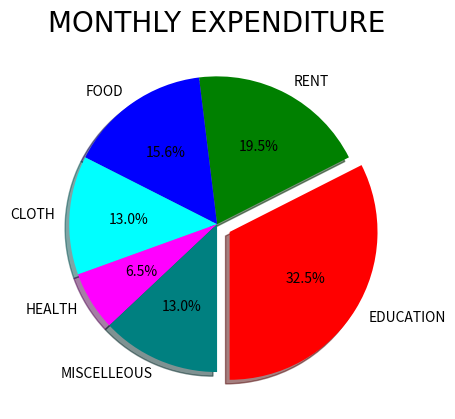

Source code (Python):
import matplotlib.pyplot as plt
import numpy as np

expense=["EDUCATION","RENT","FOOD","CLOTH","HEALTH","MISCELLEOUS"]
values=np.array([25000,15000,12000,10000,5000,10000])
colors=["red","green","blue","cyan","magenta","teal"]
plt.title("MONTHLY EXPENDITURE",
          fontsize=20,
          fontfamily="arial")
plt.pie(values, labels=expense,
        colors=colors,
        autopct="%1.1f%%",
        explode=[0.1,0,0,0,0,0],
        shadow=True,
        startangle=270
        )
plt.show()